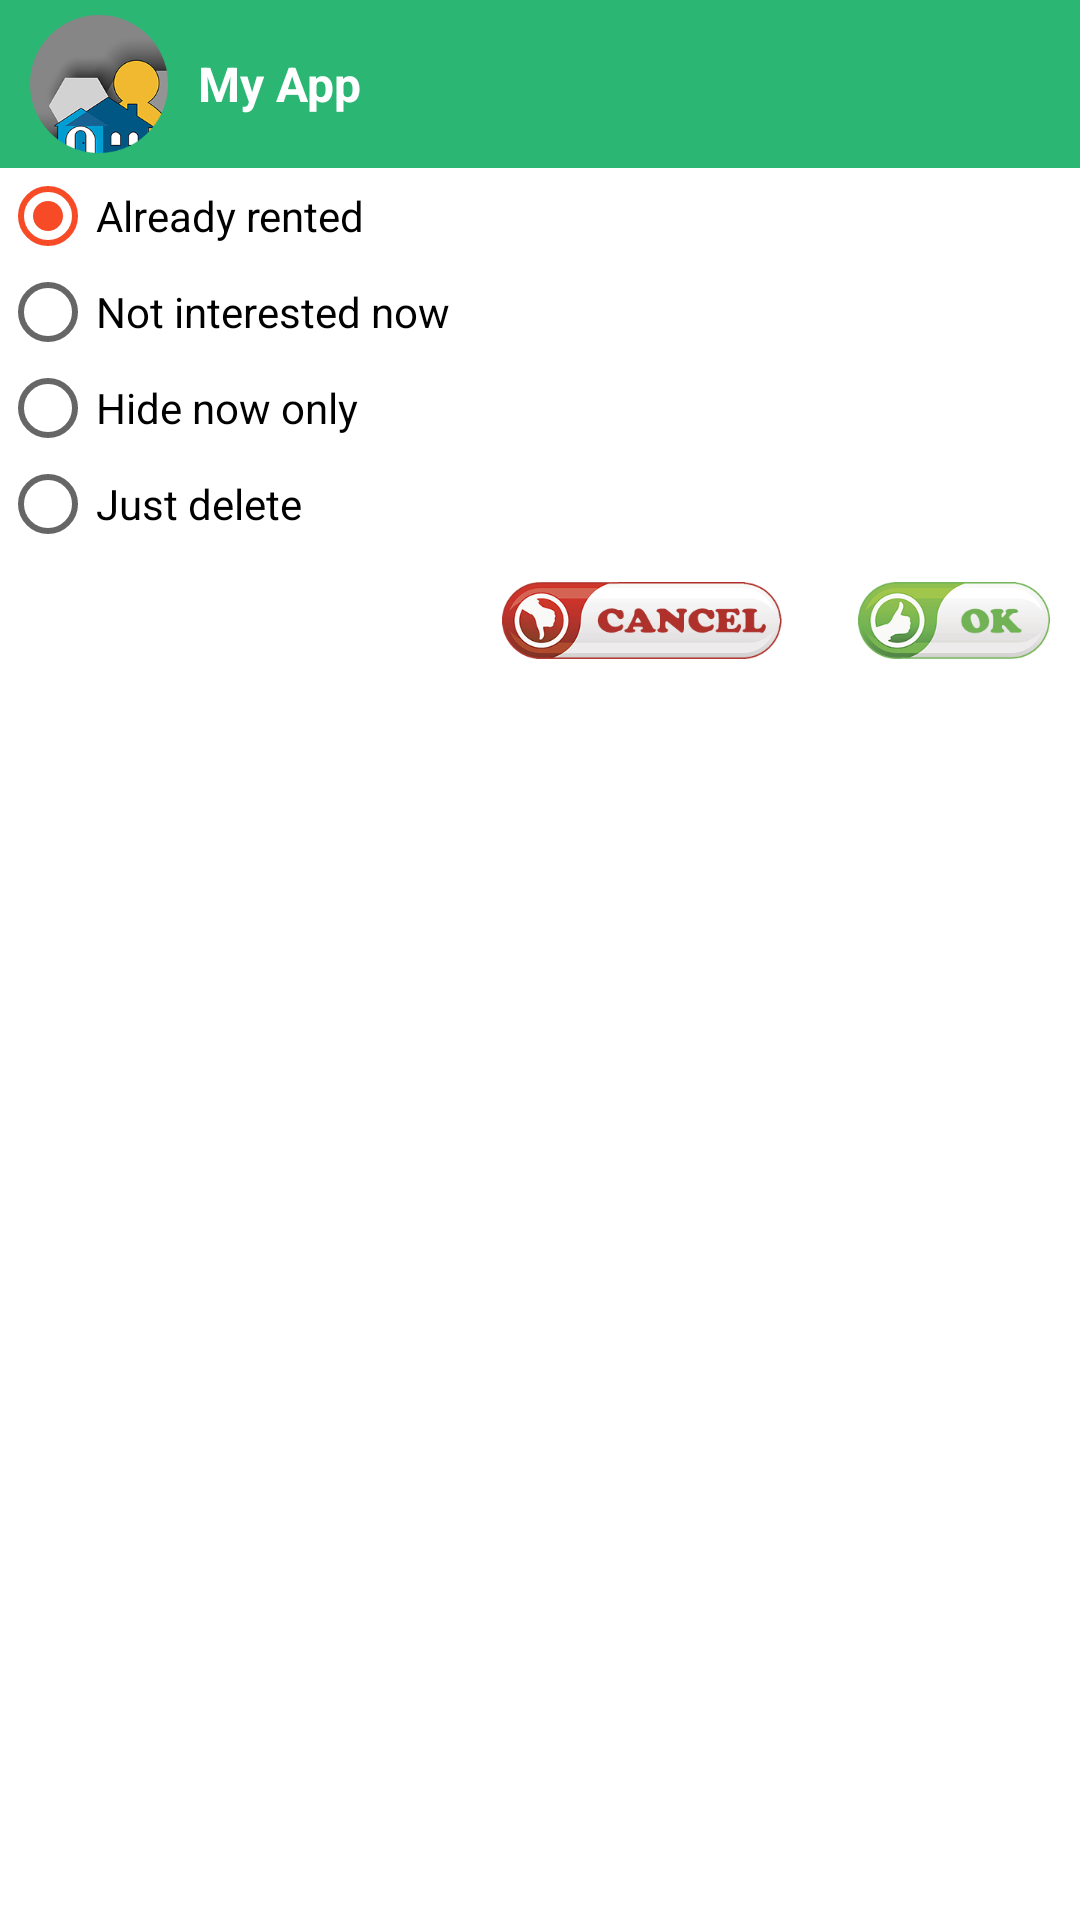

Write the Android layout XML for this screen, with the resource values it uses.
<!-- AndroidManifest.xml: application theme AppTheme.NoActionBar -->
<!-- res/layout/dialog_delete_ad.xml -->
<?xml version="1.0" encoding="utf-8"?>
<LinearLayout xmlns:android="http://schemas.android.com/apk/res/android"
    android:layout_width="match_parent"
    android:layout_height="wrap_content"
    android:layout_margin="10dp"
    android:background="@color/white"
    android:orientation="vertical">

    <include layout="@layout/alert_title_bar" />

    <RadioGroup
        android:id="@+id/deleteReason"
        android:layout_width="match_parent"
        android:layout_height="wrap_content"
        android:orientation="vertical">

        <RadioButton
            android:id="@+id/alreadyRented"
            android:layout_width="match_parent"
            android:layout_height="wrap_content"
            android:checked="true"
            android:text="@string/delete_already_rented"
            android:textColor="@color/black" />

        <RadioButton
            android:id="@+id/notInterestedNow"
            android:layout_width="match_parent"
            android:layout_height="wrap_content"
            android:text="@string/delete_not_interested_now"
            android:textColor="@color/black" />

        <RadioButton
            android:id="@+id/hideNowOnly"
            android:layout_width="match_parent"
            android:layout_height="wrap_content"
            android:text="@string/delete_hide_now_only"
            android:textColor="@color/black" />

        <RadioButton
            android:id="@+id/justDelete"
            android:layout_width="match_parent"
            android:layout_height="wrap_content"
            android:text="@string/delete_just_delete"
            android:textColor="@color/black" />
    </RadioGroup>

    <include
        layout="@layout/alert_buttons"
        android:layout_width="wrap_content"
        android:layout_height="wrap_content"
        android:layout_gravity="end|right"
        android:layout_marginBottom="10dp"
        android:layout_marginEnd="10dp"
        android:layout_marginRight="10dp"
        android:layout_marginTop="10dp" />
</LinearLayout>
<!-- res/layout/alert_title_bar.xml (included above) -->
<?xml version="1.0" encoding="utf-8"?>
<LinearLayout xmlns:android="http://schemas.android.com/apk/res/android"
    android:layout_width="match_parent"
    android:layout_height="?attr/actionBarSize"
    android:background="@color/colorPrimary"
    android:gravity="center_vertical"
    android:orientation="horizontal"
    android:padding="@dimen/size_5dp"
    android:paddingEnd="@dimen/size_10dp"
    android:paddingLeft="@dimen/size_10dp"
    android:paddingRight="@dimen/size_10dp"
    android:paddingStart="@dimen/size_10dp">

    <ImageView
        android:id="@+id/icon"
        android:layout_width="?attr/actionBarSize"
        android:layout_height="match_parent"
        android:contentDescription="@string/title_bar_icon"
        android:scaleType="fitStart"
        android:src="@mipmap/ic_launcher_round" />

    <TextView
        android:id="@+id/title"
        android:layout_width="0dp"
        android:layout_height="wrap_content"
        android:layout_weight="1"
        android:maxLines="1"
        android:singleLine="true"
        android:text="@string/app_name"
        android:textColor="@color/white"
        android:textSize="@dimen/text_size_16sp"
        android:textStyle="bold" />
</LinearLayout>
<!-- res/layout/alert_buttons.xml (included above) -->
<?xml version="1.0" encoding="utf-8"?>
<LinearLayout xmlns:android="http://schemas.android.com/apk/res/android"
    android:layout_width="wrap_content"
    android:layout_height="wrap_content"
    android:orientation="horizontal">

    <ImageView
        android:id="@+id/cancelBtn"
        android:layout_width="wrap_content"
        android:layout_height="wrap_content"
        android:scaleType="fitCenter"
        android:src="@drawable/ic_cancel_btn" />

    <ImageView
        android:id="@+id/okBtn"
        android:layout_width="wrap_content"
        android:layout_height="wrap_content"
        android:layout_marginLeft="@dimen/size_20dp"
        android:layout_marginStart="@dimen/size_20dp"
        android:scaleType="fitCenter"
        android:src="@drawable/ic_ok_btn" />
</LinearLayout>
<!-- resources referenced by this layout -->
<resources>
  <color name="black">#000000</color>
  <color name="colorPrimary">#2bb673</color>
  <color name="white">#ffffff</color>
  <dimen name="size_10dp">10dp</dimen>
  <dimen name="size_20dp">20dp</dimen>
  <dimen name="size_5dp">5dp</dimen>
  <dimen name="text_size_16sp">16sp</dimen>
  <!-- drawable ic_cancel_btn: png bitmap (drawable-xxxhdpi, 26576 bytes) -->
  <!-- drawable ic_ok_btn: png bitmap (drawable-xxxhdpi, 22657 bytes) -->
  <!-- mipmap ic_launcher_round: png bitmap (mipmap-xxxhdpi, 19542 bytes) -->
  <string name="app_name">My App</string>
  <string name="delete_already_rented">Already rented</string>
  <string name="delete_hide_now_only">Hide now only</string>
  <string name="delete_just_delete">Just delete</string>
  <string name="delete_not_interested_now">Not interested now</string>
  <string name="title_bar_icon">Title bar icon</string>
  <style name="AppTheme.NoActionBar">
          <item name="windowActionBar">false</item>
          <item name="windowNoTitle">true</item>
      </style>
</resources>
